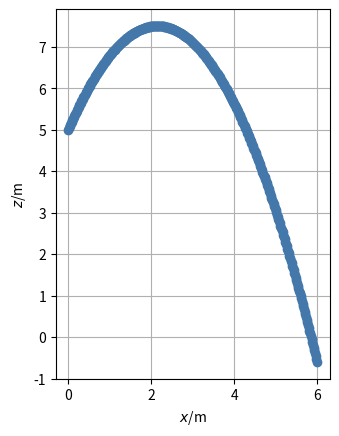

Here is the Python script that generated this plot:
from matplotlib.pyplot import *
from numpy import *
from numpy.linalg import norm
from numpy import array as vector
import matplotlib.pyplot as plt
### Numerical simulation of object motion with gravity
## Coordinates (t, x, z)

## Constants
ma = 0.06  # kg: mass-energy tennis ball a
g = 9.8    # N/kg: gravitational acceleration

## Initial conditions
t = 0                # s: initial time
ra = vector([0, 5])  # m: initial position tennis ball a
va = vector([3, 7])  # m/s: initial velocity ball a
Pa = ma * va         # N s: initial momentum ball a

## Boundary conditions
Fa = vector([0, 0])            # N: momentum influx ball a
Ga = -ma * g * vector([0, 1])  # N: momentum supply ball a

## Time-iteration parameters
t1 = 2       # s: final time
dt = 0.0001  # s: time step

## Plotting
dtplot = t1/360  # time interval between plots
tplot = dtplot   # time for next plot
clf
plot(ra[0], ra[1], 'o', color='#4477AA')
xlabel('${\it x}$/m'); ylabel('${\it z}$/m')
axis('tight'); gca().set_aspect("equal", adjustable="box"); grid(True);

## Numerical time integration
while t < t1:

  ## constitutive relations
  va = Pa / ma

  ## step forward in time with balance laws
  t = t + dt
  Pa = Pa + (Fa + Ga) * dt
  ra = ra + va * dt

  ## plot
  if t > tplot:
    ## clf() # comment for matplotlib.online
    plot(ra[0], ra[1], 'o', color='#4477AA')
    xlabel('${\it x}$/m'); ylabel('${\it z}$/m')
    axis('tight'); gca().set_aspect("equal", adjustable="box"); grid(True);
    pause(0.0001) # comment for matplotlib.online
    tplot = tplot + dtplot
plt.show()
